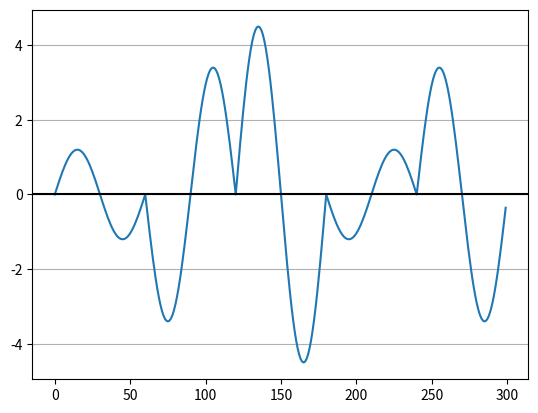

Write the Python code that produced this figure.
import numpy as np
import matplotlib.pyplot as plt
pi = np.pi

# PARAMETERS
TIME_VECTOR_SIZE = 60
AMPL_VECTOR = (1.2, -3.4, 4.5, -1.2, 3.4)

# CALCULATION
t = np.linspace(0, 2*pi,TIME_VECTOR_SIZE, endpoint=False)

# modulation
Carrier = np.sin(t)

Tx = np.array([])
for amp in AMPL_VECTOR:
    Tx = np.append(Tx, amp * Carrier)

# channel
Rx=Tx # ideal one    

# demodulation
RxPeriods = np.reshape(Rx,(5,60))

# decoding amplitudes of Rx time slots
amplitudes_l = []
for RxPeriod in RxPeriods:
    dot  = np.dot(Carrier,RxPeriod)
    ampl = 2*(dot/TIME_VECTOR_SIZE)
    amplitudes_l.append(ampl)

# PRESENTATION  

# Tx plot
plt.plot(Rx)
plt.axhline(y=0,color='black')
plt.grid(axis='y')
plt.show()

#  
print(f'received amplitudes: {amplitudes_l}')


